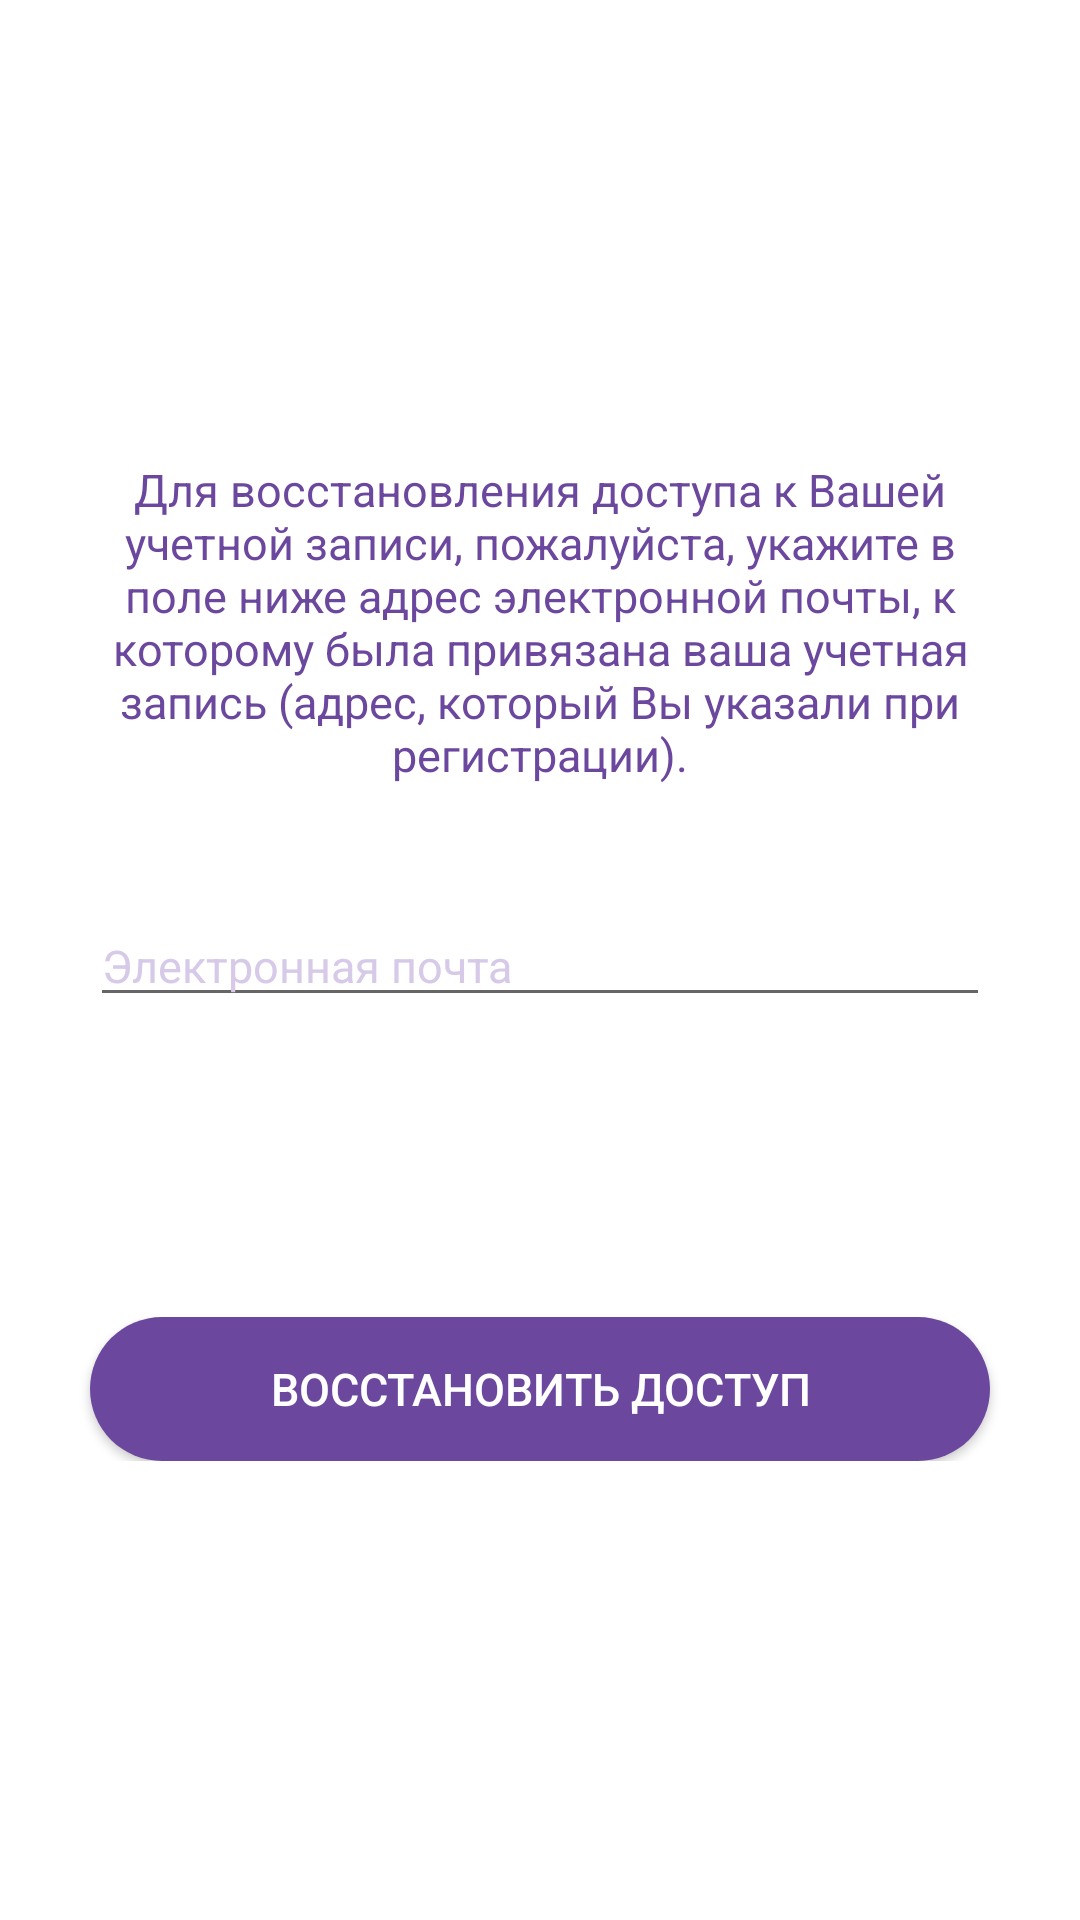

This screen was rendered from an Android layout file. Write that file and the resources it references.
<!-- AndroidManifest.xml: application theme Theme.DocTracerMobile -->
<!-- res/layout/fragment_recovery.xml -->
<?xml version="1.0" encoding="utf-8"?>
<FrameLayout xmlns:android="http://schemas.android.com/apk/res/android"
    xmlns:tools="http://schemas.android.com/tools"
    android:layout_width="match_parent"
    android:layout_height="match_parent"
    tools:context=".presentation.start.RecoveryFragment">

    <TableLayout
        android:layout_width="match_parent"
        android:layout_height="match_parent"
        android:layout_gravity="center"
        android:background="@color/white"
        android:gravity="center"
        tools:context=".presentation.RecoveryActivity">

        <TableRow
            android:layout_width="match_parent"
            android:layout_height="wrap_content"
            android:layout_gravity="center"
            android:layout_marginBottom="40dp"
            android:gravity="center">

            <TextView
                android:layout_width="300dp"
                android:layout_height="wrap_content"
                android:gravity="center"
                android:text="@string/explain_label"
                android:textColor="@color/purple" />
        </TableRow>

        <TableRow
            android:layout_width="match_parent"
            android:layout_height="wrap_content"
            android:layout_marginBottom="100dp"
            android:gravity="center">

            <EditText
                android:id="@+id/recover_edit_email"
                android:layout_width="match_parent"
                android:layout_height="wrap_content"
                android:hint="@string/email_label"
                android:inputType="textEmailAddress"
                android:textColor="@color/purple"
                android:textColorHint="@color/pale_purple" />
        </TableRow>

        <TableRow
            android:layout_width="wrap_content"
            android:layout_gravity="center"
            android:gravity="center">

            <Button
                android:id="@+id/recover_butt_send"
                android:layout_width="300dp"
                android:layout_height="wrap_content"
                android:background="@drawable/oval_purple"
                android:text="@string/recovery_label"
                android:textColor="@color/white" />
        </TableRow>
    </TableLayout>

</FrameLayout>
<!-- resources referenced by this layout -->
<resources>
  <color name="pale_purple">#d6cae8</color>
  <color name="purple">#6b479e</color>
  <color name="white">#FFFFFFFF</color>
  <!-- drawable oval_purple (drawable) -->
  <?xml version="1.0" encoding="utf-8"?>
  <shape xmlns:android="http://schemas.android.com/apk/res/android"
      android:shape="rectangle" >
  
      <corners
          android:bottomLeftRadius="30dp"
          android:bottomRightRadius="30dp"
          android:radius="60dp"
          android:topLeftRadius="30dp"
          android:topRightRadius="30dp" />
      <solid android:color="@color/purple"/>
  
  </shape>
  <string name="email_label">Электронная почта</string>
  <string name="explain_label">Для восстановления доступа к Вашей учетной записи, пожалуйста, укажите в поле ниже адрес электронной почты, к которому была привязана ваша учетная запись (адрес, который Вы указали при регистрации).</string>
  <string name="recovery_label">Восстановить доступ</string>
  <style name="Theme.DocTracerMobile" parent="Theme.AppCompat.DayNight.DarkActionBar">
          <item name="colorPrimary">@color/purple</item>
          <item name="colorPrimaryDark">@color/dark_purple</item>
          <item name="colorAccent">@color/purple</item>
          <item name="android:textSize">@dimen/normal_text</item>
      </style>
  <color name="dark_purple">#53377A</color>
  <dimen name="normal_text">15sp</dimen>
</resources>
